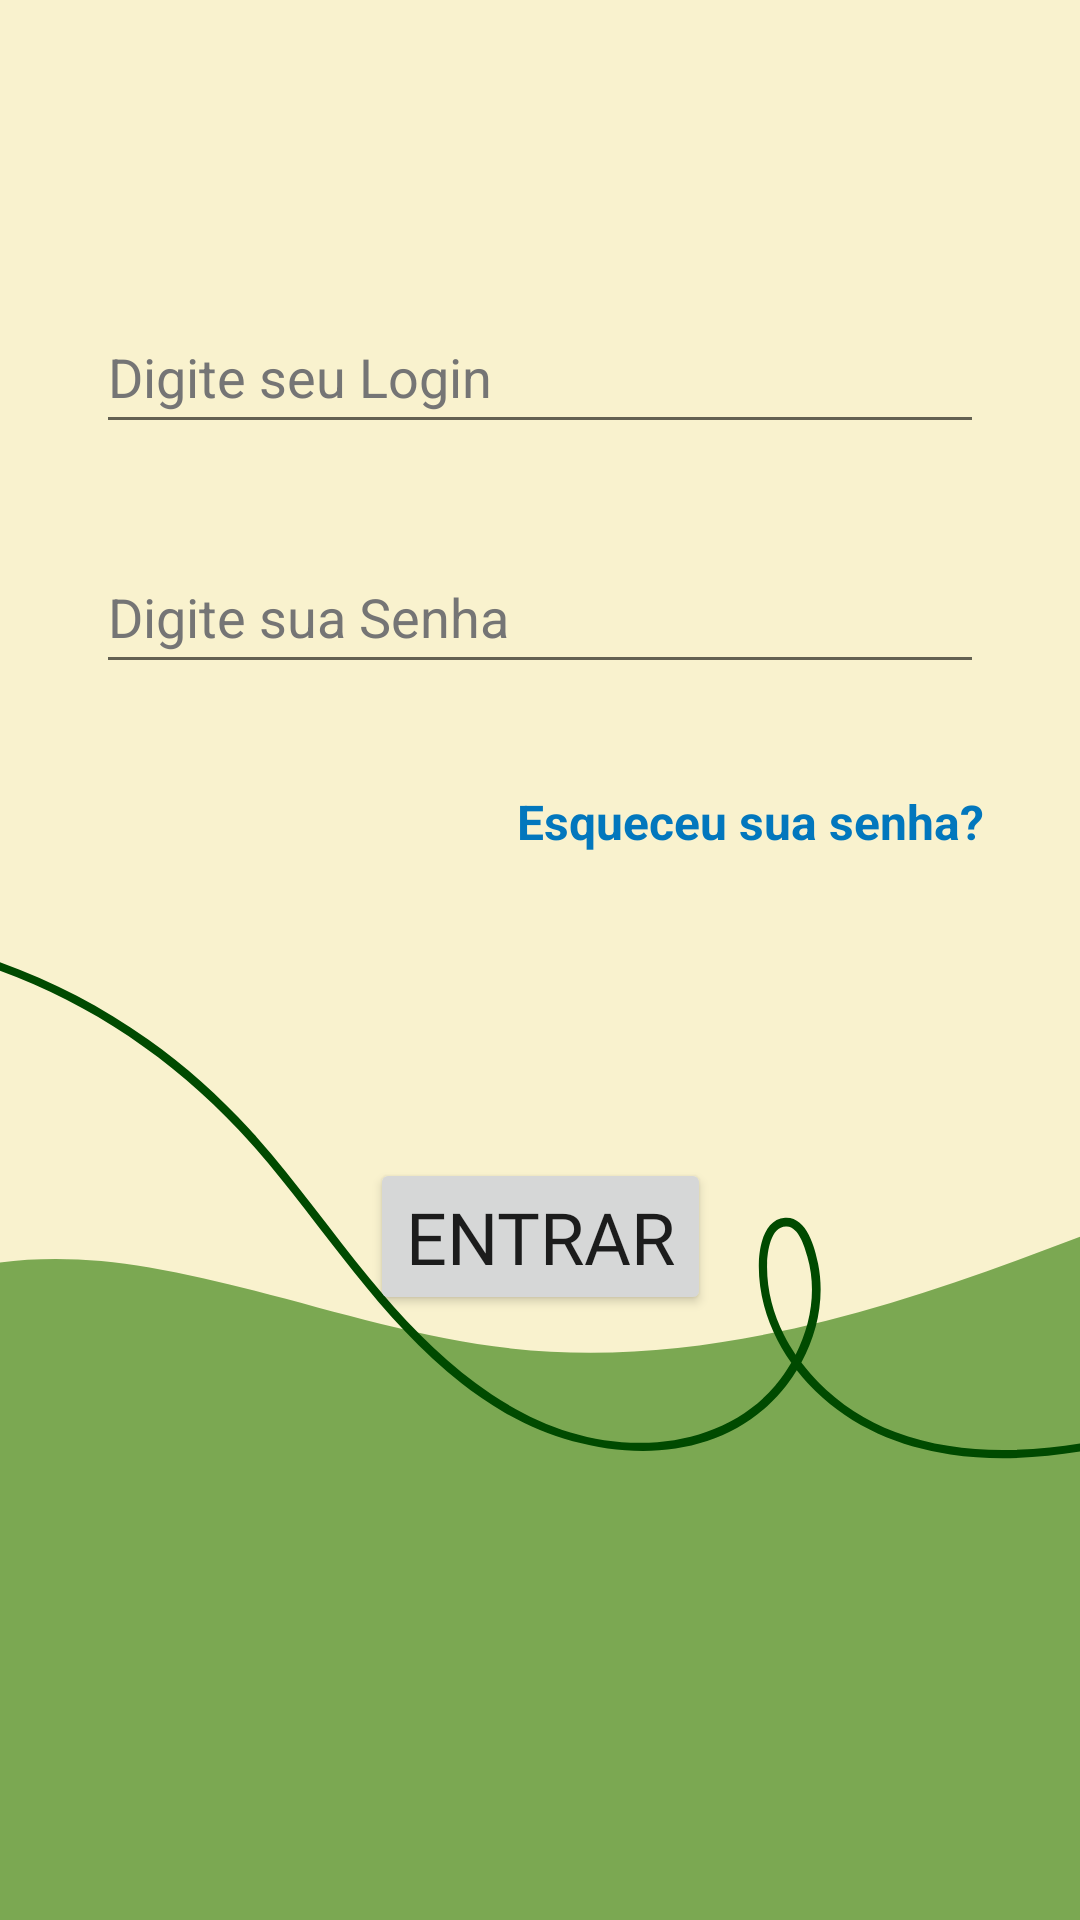

Produce the Android XML layout that renders to this screen, including the resource entries it uses.
<!-- AndroidManifest.xml: application theme Theme.SplashScreen -->
<!-- res/layout/fragment_login.xml -->
<?xml version="1.0" encoding="utf-8"?>
<androidx.constraintlayout.widget.ConstraintLayout xmlns:android="http://schemas.android.com/apk/res/android"
    xmlns:app="http://schemas.android.com/apk/res-auto"
    xmlns:tools="http://schemas.android.com/tools"
    android:layout_width="match_parent"
    android:layout_height="match_parent"
    android:background="@drawable/bg_5">

    <EditText
        android:id="@+id/editTUsername"
        android:layout_width="0dp"
        android:layout_height="wrap_content"
        android:layout_marginStart="32dp"
        android:layout_marginTop="100dp"
        android:layout_marginEnd="32dp"
        android:autofillHints=""
        android:ems="10"
        android:hint="@string/Emaillogin"
        android:drawableStart="@drawable/ic_baseline_email_24"
        android:drawablePadding="8dp"
        android:inputType="textEmailAddress"
        android:minHeight="48dp"
        android:textColorHint="#757575"
        app:layout_constraintEnd_toEndOf="parent"
        app:layout_constraintStart_toStartOf="parent"
        app:layout_constraintTop_toTopOf="parent" />

    <EditText
        android:id="@+id/editTPassword"
        android:layout_width="0dp"
        android:layout_height="wrap_content"
        android:layout_marginStart="32dp"
        android:layout_marginTop="32dp"
        android:layout_marginEnd="32dp"
        android:autofillHints=""
        android:ems="10"
        android:hint="@string/LoginPassword"
        android:drawableStart="@drawable/ic_baseline_lock_24"
        android:drawablePadding="8dp"
        android:tooltipText="text"
        android:inputType="textPassword"
        android:minHeight="48dp"
        android:textColorHint="#757575"
        app:layout_constraintEnd_toEndOf="parent"
        app:layout_constraintStart_toStartOf="parent"
        app:layout_constraintTop_toBottomOf="@+id/editTUsername" />

    <TextView
        android:id="@+id/textEsqueceu"
        android:layout_width="0dp"
        android:layout_height="wrap_content"
        android:layout_marginStart="32dp"
        android:layout_marginTop="35dp"
        android:layout_marginEnd="32dp"
        android:clickable="true"
        android:minHeight="48dp"
        android:text="@string/RecuperarSenha"
        android:textAlignment="textEnd"
        android:textColor="#0277BD"
        android:textSize="16sp"
        android:textStyle="bold"
        app:layout_constraintEnd_toEndOf="parent"
        app:layout_constraintStart_toStartOf="parent"
        app:layout_constraintTop_toBottomOf="@+id/editTPassword" />

    <Button
        android:id="@+id/bttnLogin"
        android:layout_width="wrap_content"
        android:layout_height="wrap_content"
        android:layout_marginStart="16dp"
        android:layout_marginTop="75dp"
        android:layout_marginEnd="16dp"
        android:enabled="true"
        android:fontFamily="@font/economica"
        android:text="@string/botaoEntrar"
        android:textSize="24sp"
        app:iconTint="#004A00"
        app:layout_constraintEnd_toEndOf="parent"
        app:layout_constraintStart_toStartOf="parent"
        app:layout_constraintTop_toBottomOf="@+id/textEsqueceu" />

    <ProgressBar
        android:id="@+id/loadingPB"
        style="?android:attr/progressBarStyle"
        android:layout_width="wrap_content"
        android:layout_height="wrap_content"
        android:visibility="invisible"
        app:layout_constraintStart_toStartOf="parent"
        app:layout_constraintTop_toTopOf="parent"
        tools:visibility="visible" />

</androidx.constraintlayout.widget.ConstraintLayout>
<!-- resources referenced by this layout -->
<resources>
  <!-- drawable bg_5: png bitmap (drawable, 43717 bytes) -->
  <string name="Emaillogin">Digite seu Login</string>
  <string name="LoginPassword">Digite sua Senha</string>
  <string name="RecuperarSenha">Esqueceu sua senha?</string>
  <string name="botaoEntrar">Entrar</string>
  <style name="Theme.SplashScreen" parent="Theme.MaterialComponents.DayNight.NoActionBar">
          <item name="android:windowBackground">@drawable/splash_bg</item>
          <item name="colorPrimary">@color/primaryColor</item>
          <item name="colorPrimaryVariant">@color/primaryColor</item>
          <item name="colorOnPrimary">@color/primaryColor</item>
          
          <item name="colorSecondary">@color/primaryColor</item>
          <item name="colorSecondaryVariant">@color/primaryColor</item>
          <item name="colorOnSecondary">@color/primaryColor</item> 
          
          <item name="android:statusBarColor" tools:targetApi="l">?attr/colorPrimary</item>
      </style>
  <!-- drawable splash_bg (drawable) -->
  <?xml version="1.0" encoding="utf-8"?>
  <layer-list xmlns:android="http://schemas.android.com/apk/res/android">
  
      <item android:drawable="@color/primaryColor"/>
  
      <item>
          <bitmap android:gravity="center"
              android:src="@drawable/logosplash"/>
      </item>
  
  </layer-list>
  <color name="primaryColor">#1b5e20</color>
  <!-- drawable logosplash: png bitmap (drawable, 15203 bytes) -->
</resources>
